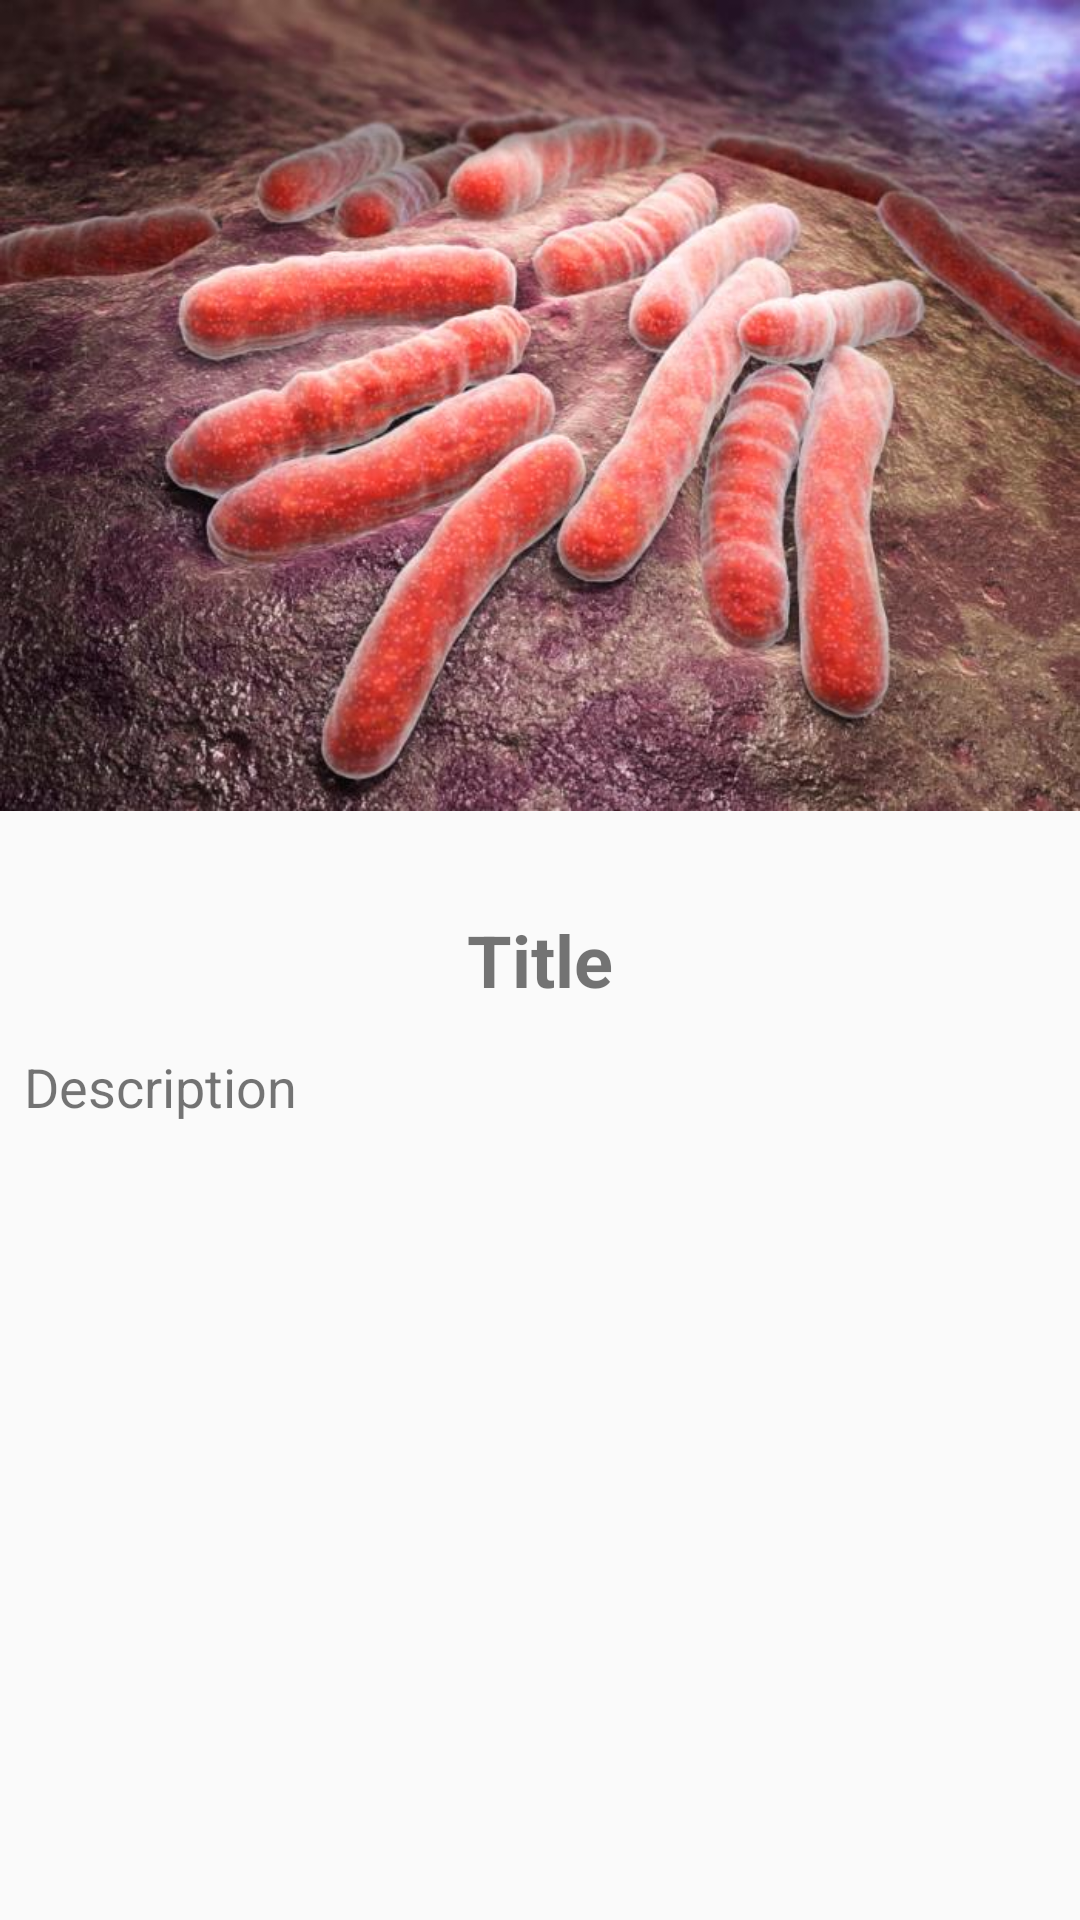

Layout XML and referenced resources for this Android screen:
<!-- AndroidManifest.xml: application theme MyMaterialTheme -->
<!-- res/layout/activity_general_info_about_tb.xml -->
<?xml version="1.0" encoding="utf-8"?>
<ScrollView xmlns:android="http://schemas.android.com/apk/res/android"
    xmlns:app="http://schemas.android.com/apk/res-auto"
    xmlns:tools="http://schemas.android.com/tools"
    android:layout_width="wrap_content"
    android:layout_height="match_parent"
    android:fillViewport="true"
    android:clipToPadding="true">

    <RelativeLayout
        android:layout_width="match_parent"
        android:layout_height="match_parent"
        android:padding="0dp">

        

        <ImageView
            android:id="@+id/imageView2"
            android:layout_width="match_parent"
            android:layout_height="wrap_content"
            android:layout_marginLeft="0dp"
            android:layout_marginRight="0dp"
            app:layout_constraintLeft_toLeftOf="parent"
            app:layout_constraintRight_toRightOf="parent"
            app:layout_constraintTop_toTopOf="parent"
            app:srcCompat="@drawable/tuberculosisbacteria"
            android:adjustViewBounds="true"
            android:cropToPadding="true"

            android:layout_alignParentTop="true"
            android:layout_alignParentStart="true" />

        <TextView
            android:id="@+id/InfoTitle_ID"
            android:layout_width="match_parent"
            android:layout_height="wrap_content"
            android:text="Title"
            android:textSize="24dp"
            android:textStyle="bold"
            android:gravity="center"
            app:layout_constraintLeft_toLeftOf="@+id/imageView2"
            app:layout_constraintRight_toRightOf="@+id/imageView2"
            app:layout_constraintTop_toBottomOf="@+id/imageView2"
            tools:layout_constraintLeft_creator="1"
            tools:layout_constraintRight_creator="1"
            android:layout_centerVertical="true"
            android:layout_alignParentStart="true" />

        <TextView
            android:id="@+id/tb_info_ID"
            android:layout_width="match_parent"
            android:layout_height="wrap_content"
            android:layout_marginLeft="8dp"
            android:text="Description"
            android:textSize="18sp"
            android:textStyle="normal"
            tools:layout_constraintLeft_creator="1"
            tools:layout_constraintRight_creator="1"
            tools:layout_editor_absoluteY="386dp"
            android:layout_marginRight="8dp"
            android:layout_marginTop="14dp"
            android:layout_below="@+id/InfoTitle_ID"
            android:layout_centerHorizontal="true" />

    </RelativeLayout>
</ScrollView>
<!-- resources referenced by this layout -->
<resources>
  <!-- drawable tuberculosisbacteria: jpg bitmap (drawable, 76048 bytes) -->
  <style name="MyMaterialTheme" parent="MyMaterialTheme.Base">
  
      </style>
  <style name="MyMaterialTheme.Base" parent="Theme.AppCompat.Light.DarkActionBar">
          <item name="windowNoTitle">true</item>
          <item name="windowActionBar">false</item>
          <item name="colorPrimary">@color/colorPrimary</item>
          <item name="colorPrimaryDark">@color/colorPrimaryDark</item>
          <item name="colorAccent">@color/colorAccent</item>
      </style>
  <color name="colorPrimary">#125688</color>
  <color name="colorPrimaryDark">#0c4773</color>
  <color name="colorAccent">#ffffff</color>
</resources>
